2-way image classification set "normalized_fracture_dataset" from GitHub (Gyerzix/medai); label vocabulary: fracture, normal.

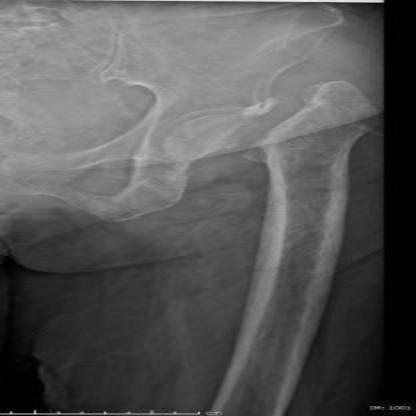
Label: fracture

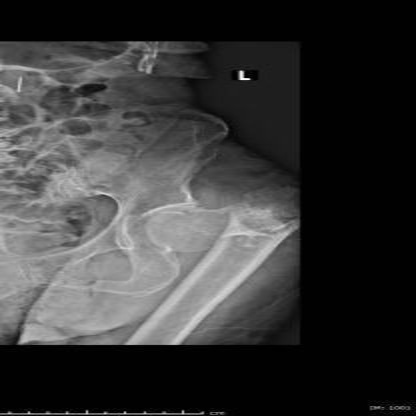
Label: fracture

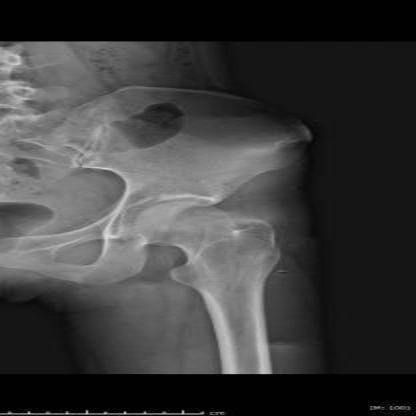
Label: normal

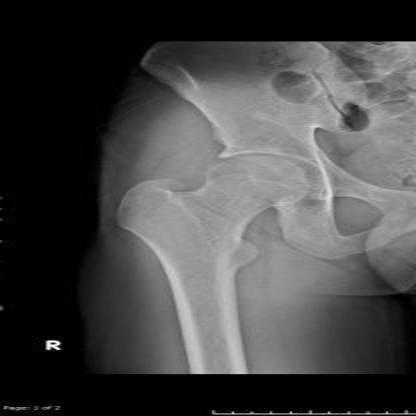
Label: normal

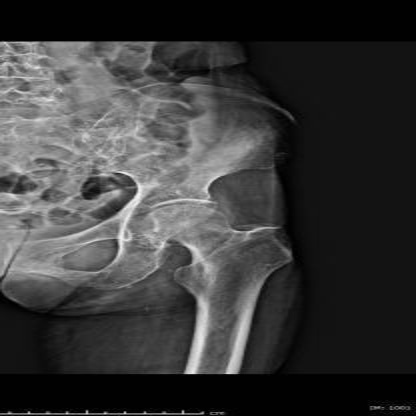
Label: normal

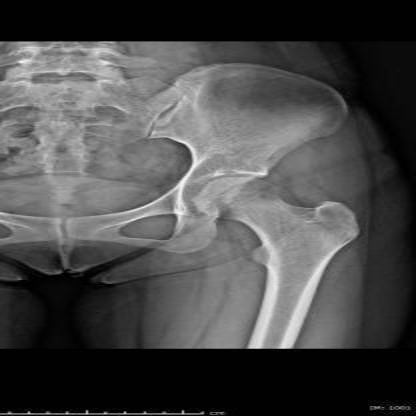
Label: normal
